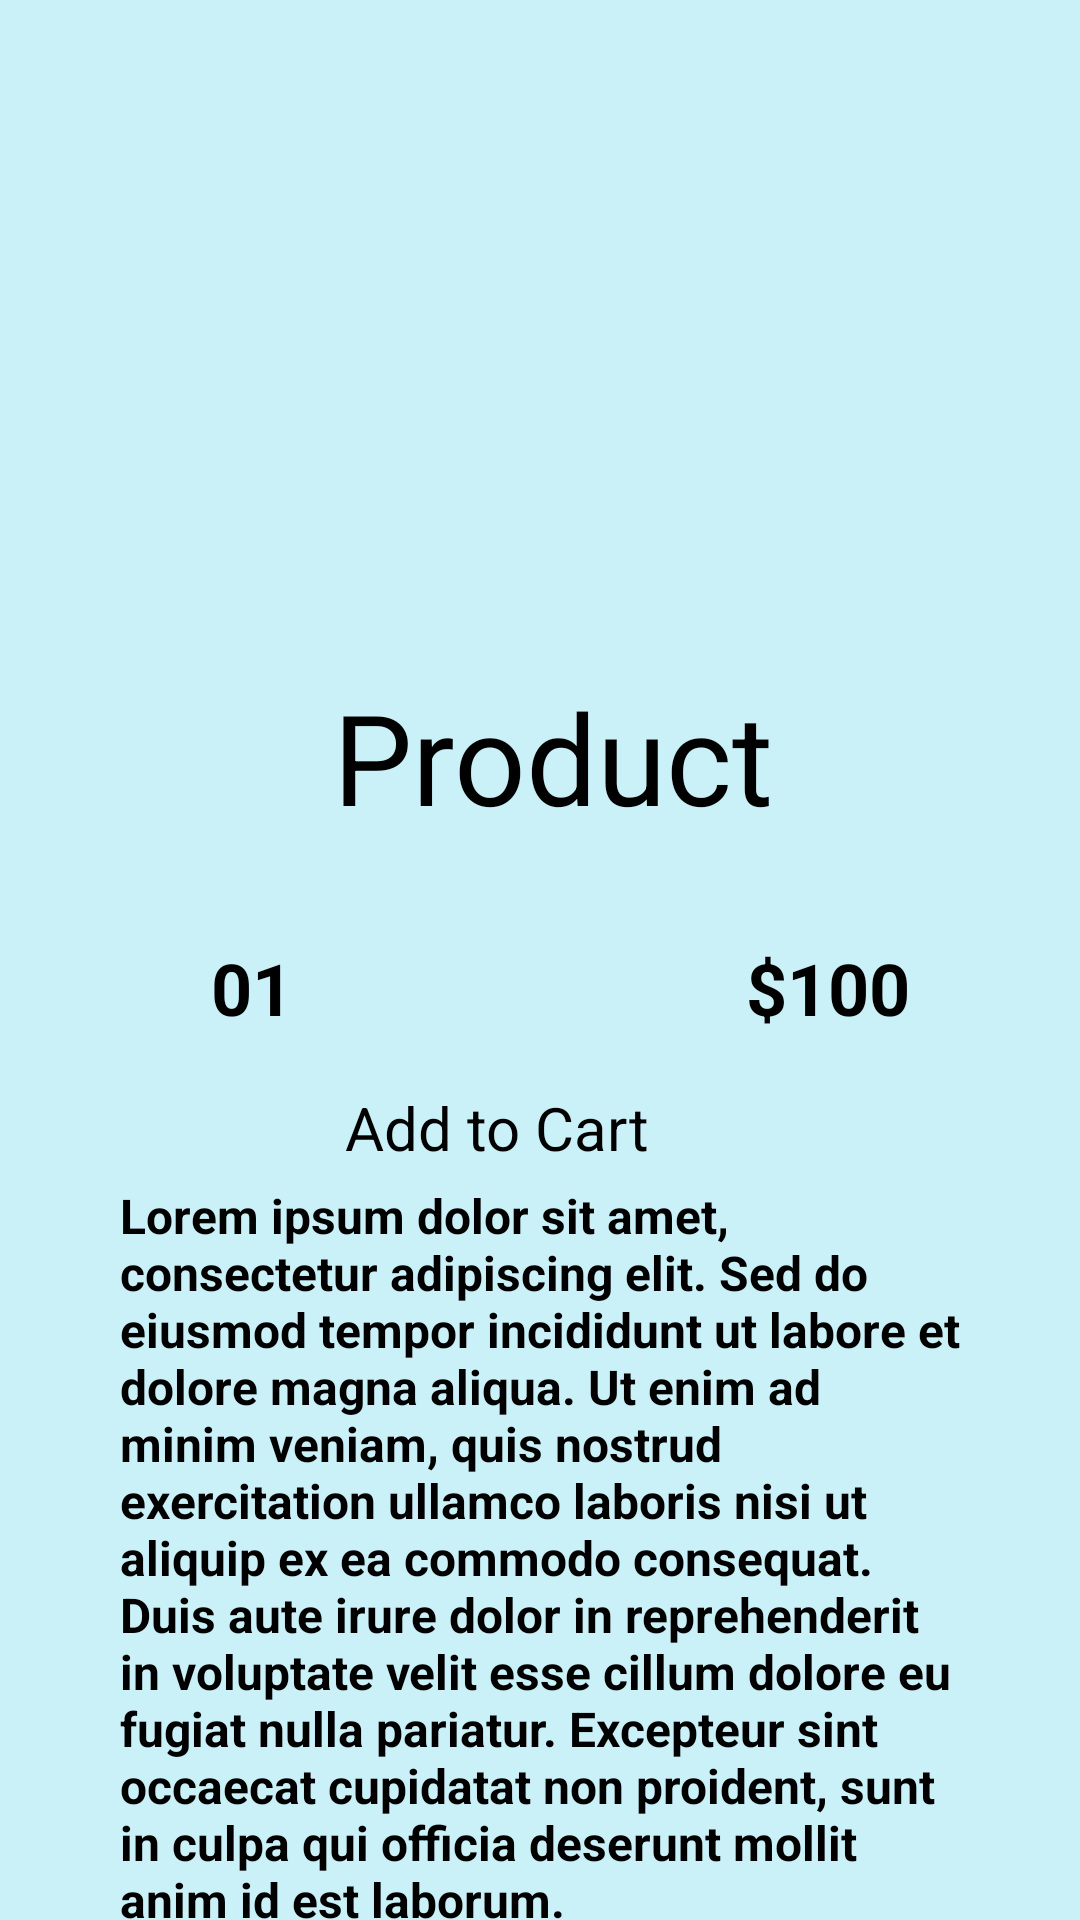

Here is an Android app screen rendered from its layout file. Give the layout XML and the strings, colors and styles it references.
<!-- AndroidManifest.xml: application theme Theme.FinalProject -->
<!-- res/layout/fragment_details.xml -->
<?xml version="1.0" encoding="utf-8"?>
<androidx.constraintlayout.widget.ConstraintLayout
    xmlns:android="http://schemas.android.com/apk/res/android"
    xmlns:app="http://schemas.android.com/apk/res-auto"
    xmlns:tools="http://schemas.android.com/tools"
    android:layout_width="match_parent"
    android:layout_height="match_parent"
    android:background="@color/LightCyan"
    tools:context=".view.DetailsFragment">

    <androidx.core.widget.NestedScrollView
        android:layout_width="match_parent"
        android:layout_height="match_parent"
        android:fillViewport="true" >

        <androidx.constraintlayout.widget.ConstraintLayout
            android:layout_width="match_parent"
            android:layout_height="wrap_content" >

        <ImageView
            android:id="@+id/product_image"
            android:layout_width="200dp"
            android:layout_height="200dp"
            android:layout_centerHorizontal="true"
            android:layout_marginTop="16dp"
            app:layout_constraintBottom_toTopOf="@+id/product_name"
            app:layout_constraintEnd_toEndOf="parent"
            app:layout_constraintStart_toStartOf="parent"
            app:layout_constraintTop_toTopOf="parent" />

        <TextView
            android:id="@+id/product_name"
            android:layout_width="match_parent"
            android:layout_height="wrap_content"
            android:layout_centerInParent="true"
            android:layout_centerHorizontal="true"
            android:layout_marginStart="24dp"
            android:layout_marginTop="8dp"
            android:layout_marginEnd="16dp"
            android:autofillHints="username"
            android:hint="Product"
            android:minHeight="48dp"
            android:textAlignment="center"
            android:textSize="42sp"
            app:layout_constraintEnd_toEndOf="parent"
            app:layout_constraintStart_toStartOf="parent"
            app:layout_constraintTop_toBottomOf="@+id/product_image" />

        <TextView
            android:id="@+id/product_price"
            android:layout_width="120dp"
            android:layout_height="50dp"
            android:layout_marginTop="24dp"
            android:layout_marginEnd="24dp"
            android:layout_weight="1"
            android:gravity="center"
            android:text="$100"
            android:textSize="24sp"
            android:textStyle="bold"
            app:layout_constraintEnd_toEndOf="parent"
            app:layout_constraintTop_toBottomOf="@+id/product_name" />

        <TextView
            android:id="@+id/product_quantity"
            android:layout_width="120dp"
            android:layout_height="50dp"
            android:layout_marginStart="24dp"
            android:layout_marginTop="24dp"
            android:layout_weight="1"
            android:gravity="center"
            android:text="01"
            android:textSize="24sp"
            android:textStyle="bold"
            app:layout_constraintStart_toStartOf="parent"
            app:layout_constraintTop_toBottomOf="@+id/product_name" />

        <Button
            android:id="@+id/buttonAddToCart"
            android:layout_width="wrap_content"
            android:layout_height="40dp"
            android:layout_centerHorizontal="true"
            android:gravity="center"
            android:maxWidth="320dp"
            android:textSize="20sp"
            android:padding="8dp"
            android:text="Add to Cart"
            app:layout_constraintBottom_toTopOf="@+id/product_description"
            app:layout_constraintEnd_toEndOf="parent"
            app:layout_constraintHorizontal_bias="0.439"
            app:layout_constraintStart_toStartOf="parent"
            app:layout_constraintTop_toBottomOf="@+id/product_quantity" />

        <TextView
            android:id="@+id/product_description"
            android:layout_width="0dp"
            android:layout_height="wrap_content"
            android:layout_margin="40dp"
            android:layout_weight="1"
            android:text="@string/product_description_text"
            android:textSize="16sp"
            android:textStyle="bold"
            app:layout_constraintBottom_toBottomOf="parent"
            app:layout_constraintEnd_toEndOf="parent"
            app:layout_constraintStart_toStartOf="parent" />
        </androidx.constraintlayout.widget.ConstraintLayout>
    </androidx.core.widget.NestedScrollView>
</androidx.constraintlayout.widget.ConstraintLayout>
<!-- resources referenced by this layout -->
<resources>
  <color name="LightCyan">#caf0f8</color>
  <string name="product_description_text">Lorem ipsum dolor sit amet, consectetur adipiscing elit. Sed do eiusmod tempor incididunt ut labore et dolore magna aliqua. Ut enim ad minim veniam, quis nostrud exercitation ullamco laboris nisi ut aliquip ex ea commodo consequat. Duis aute irure dolor in reprehenderit in voluptate velit esse cillum dolore eu fugiat nulla pariatur. Excepteur sint occaecat cupidatat non proident, sunt in culpa qui officia deserunt mollit anim id est laborum.</string>
  <style name="Theme.FinalProject" parent="Base.Theme.FinalProject" />
</resources>
